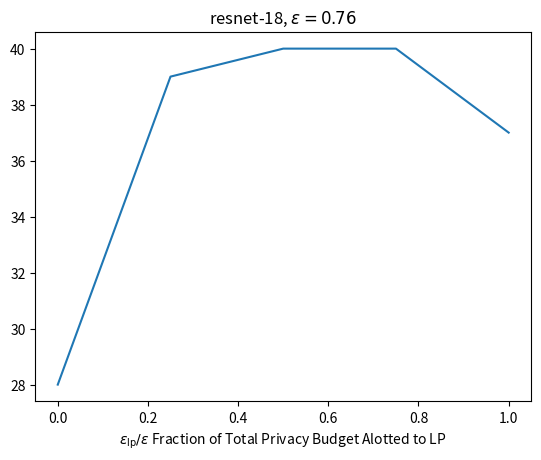

Python code for this plot:
import os
import numpy as np
import matplotlib.pyplot as plt


os.makedirs('./img',exist_ok=True)
plt.title(r'resnet-18, $\epsilon=0.76$')
x = np.array([0, 5, 10, 15, 20]) / 20
acc = np.array([28, 39, 40, 40, 37])
plt.xlabel(r'$\epsilon_{\mathrm{lp}}/\epsilon$' + ' Fraction of Total Privacy Budget Alotted to LP')
plt.plot(x, acc)
plt.savefig('img/resnet18eps0.76.png')